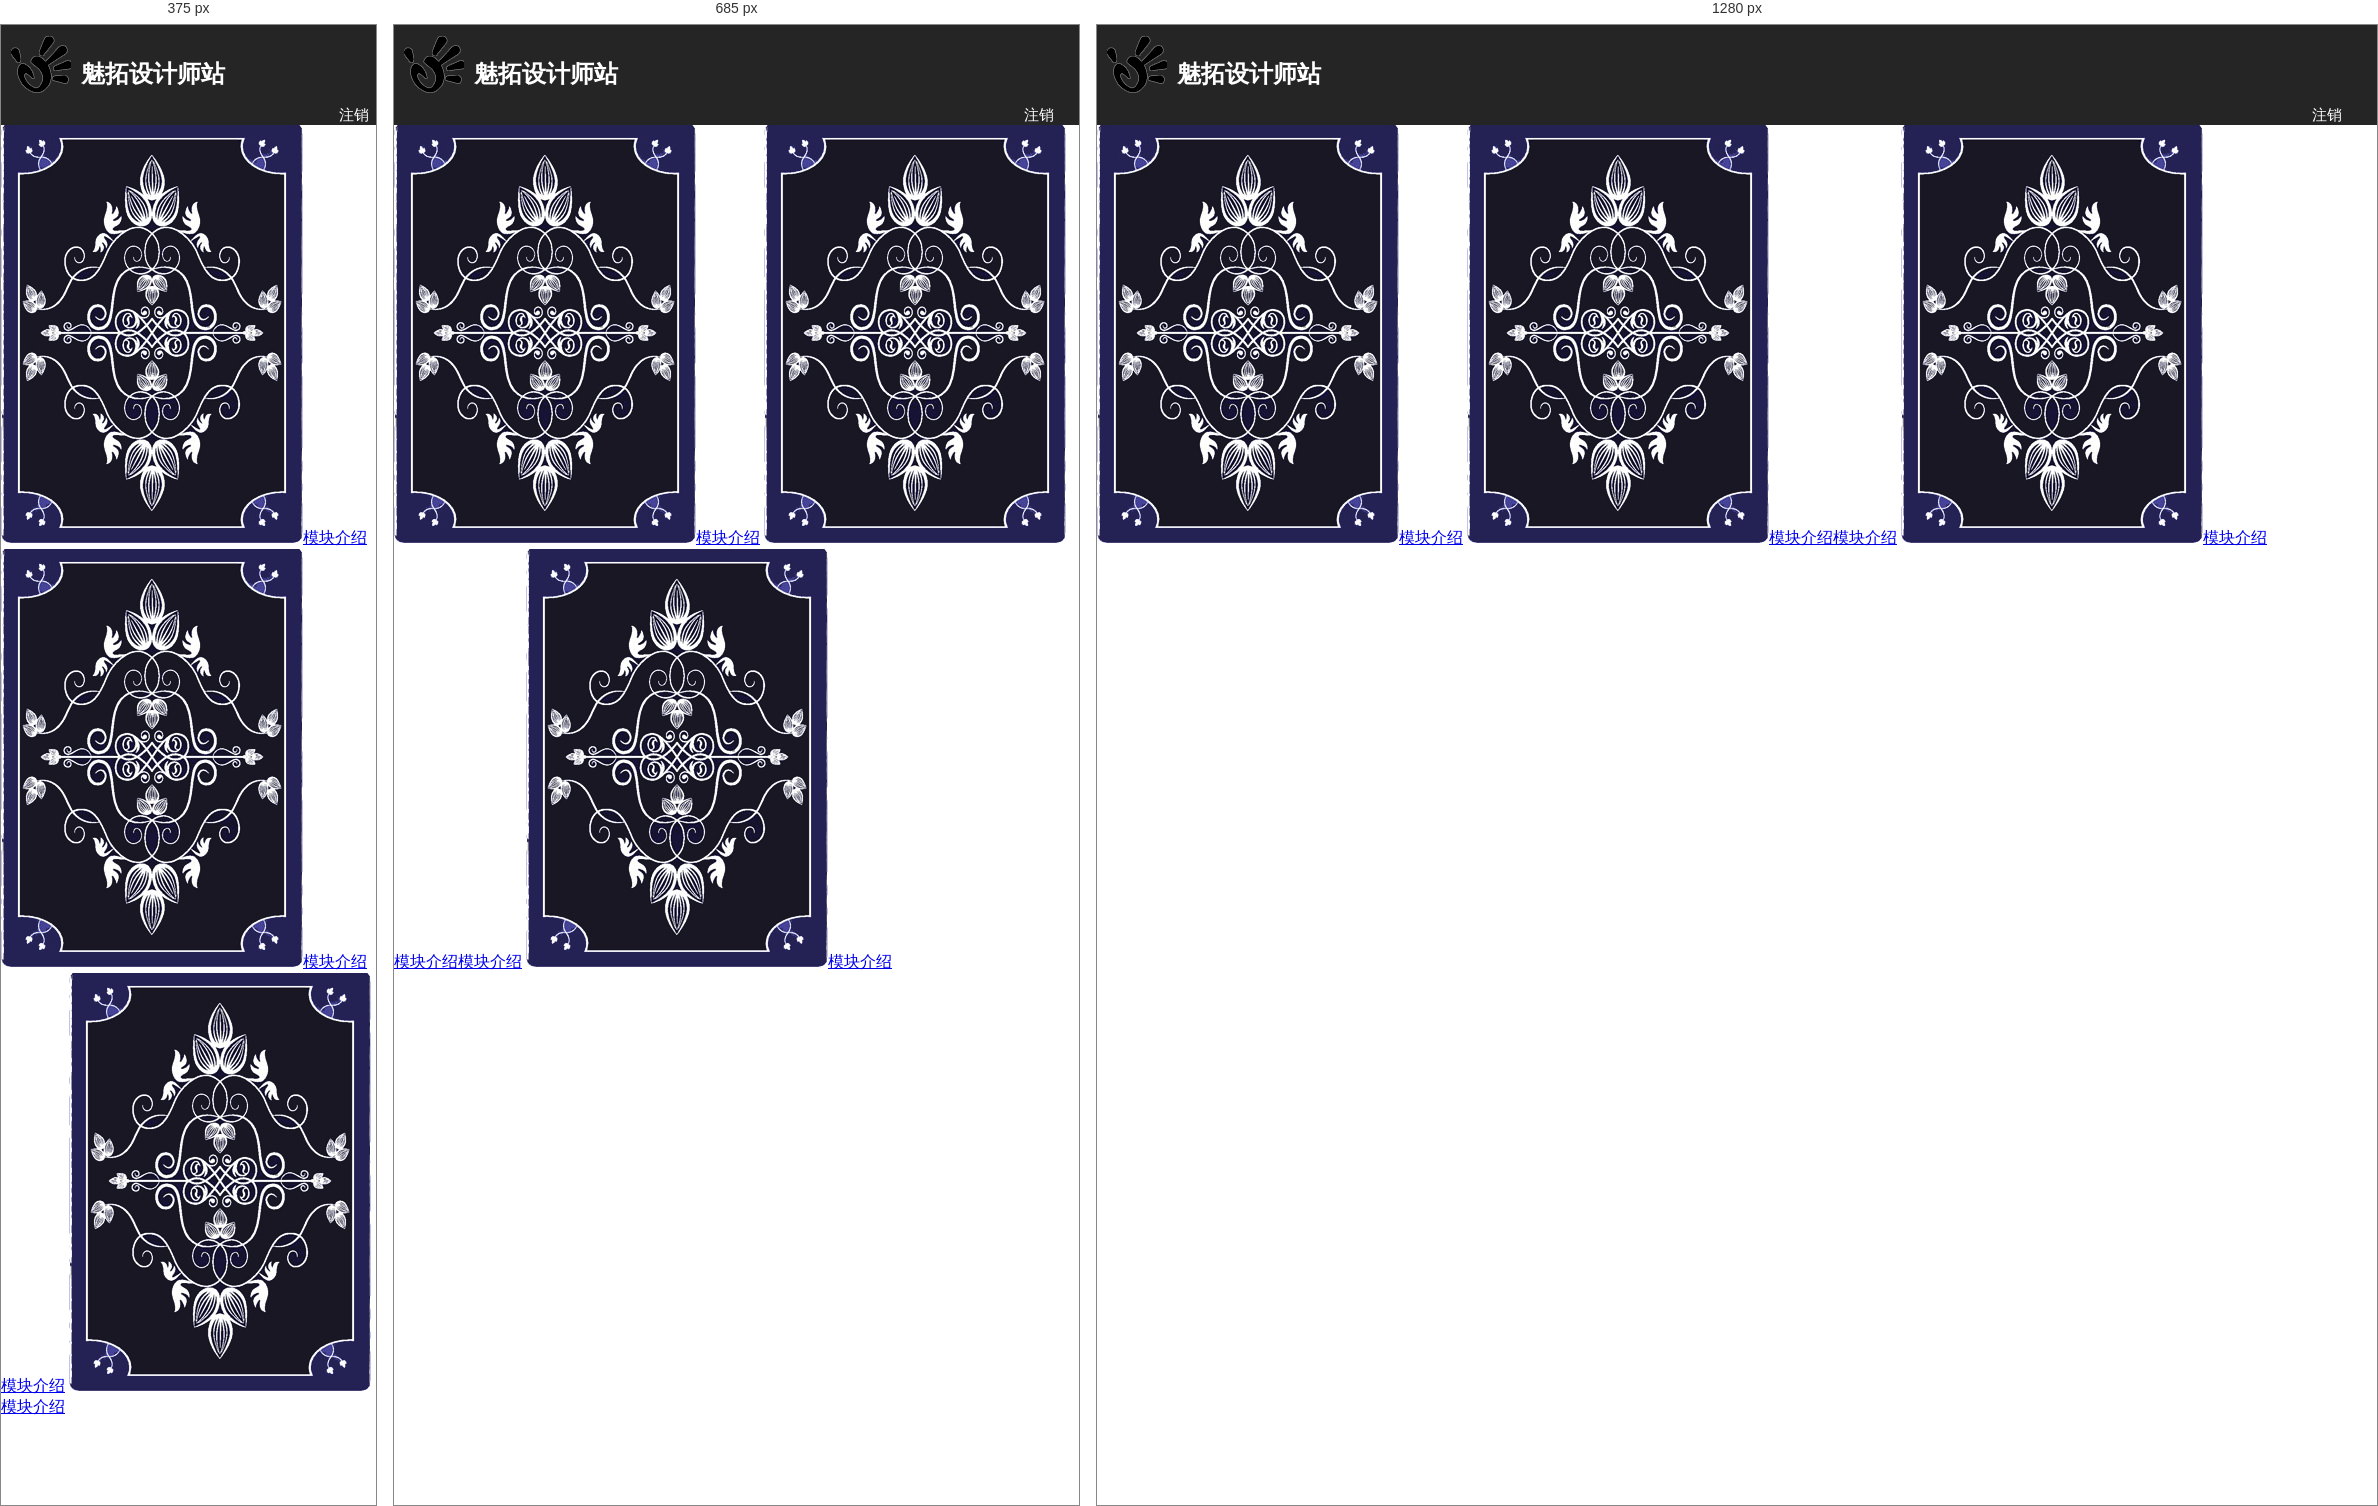
Rendered at 375 px, 685 px and 1280 px, left to right.

<!-- file: index.html -->
<!DOCTYPE html>
<html lang="en">
<head>
	<!-- <meta > -->
	    <meta name="viewport" content="width=device-width, initial-scale=1.0, maximum-scale=1.0, user-scalable=no" charset="UTF-8">
	<title>魅拓设计师站</title>
	<link rel="stylesheet" type="text/css" href="../css/index.css">
</head>
<body>
	<div class='wrap'>
		<header>
			<div class='hTop'>
				<img src="../img/metal2.png">
				<h1>魅拓设计师站</h1>
			</div>
			<div class='hButtom clearfix'>
				<!-- <p class='left'>THE LEGEND IS BEING RAISED BY YOU</p> -->
				<!-- <nav class='nav'>
					<ul class='clearfix'>
						<li ><a href='#' >普通</a></li>
						<li class='addBackground'><a href='#' style='color:#000000'>活动</a></li>
						<li><a href='#'>个人中心</a></li>
						<li><a href='#'>信息审核</a></li>
					</ul>
				</nav> -->
				<div class='right'><a href='login.html'>注销</a></div>
			</div>
		</header>
		<article>
			<div id="vertical" class='vertical brand clearfix'>
				<a target="_blank" href="#" class='one'><img alt="" src="../img/kapai3.png" id='img' /><span class="info">模块介绍</span></a>
				<a target="_blank" href="#" class='two'><img alt="" src="../img/kapai3.png" /><span class="info">模块介绍模块介绍</span></a>
				<a target="_blank" href="#" class='three'><img alt="" src="../img/kapai3.png" /><span class="info">模块介绍</span></a>
			</div>
		</article>
	</div>
	<script type="text/javascript" src='../js/jquery-1.9.1.min.js'></script>
	<script type="text/javascript" src='../js/index.js'></script>
</body>
</html>

/* @media block from index.css */
@media screen and (max-width: 950px) {
	.hButtom .left{
		display: none;
	}
	.nav li{
		margin:0 10px;
		
	}
	.hButtom a{
		margin:5px;
	}
}

/* @media block from index.css */
@media screen and (max-width: 420px) {
	.hButtom .left{
		display: none;
	}
	.nav li{
		margin:0;
		
	}
	.nav{
		margin-left:5%;
	}
	.hButtom a{
		margin:5px;
	}
	.hButtom{
		left: 0;
		right: 2px;
	}
}